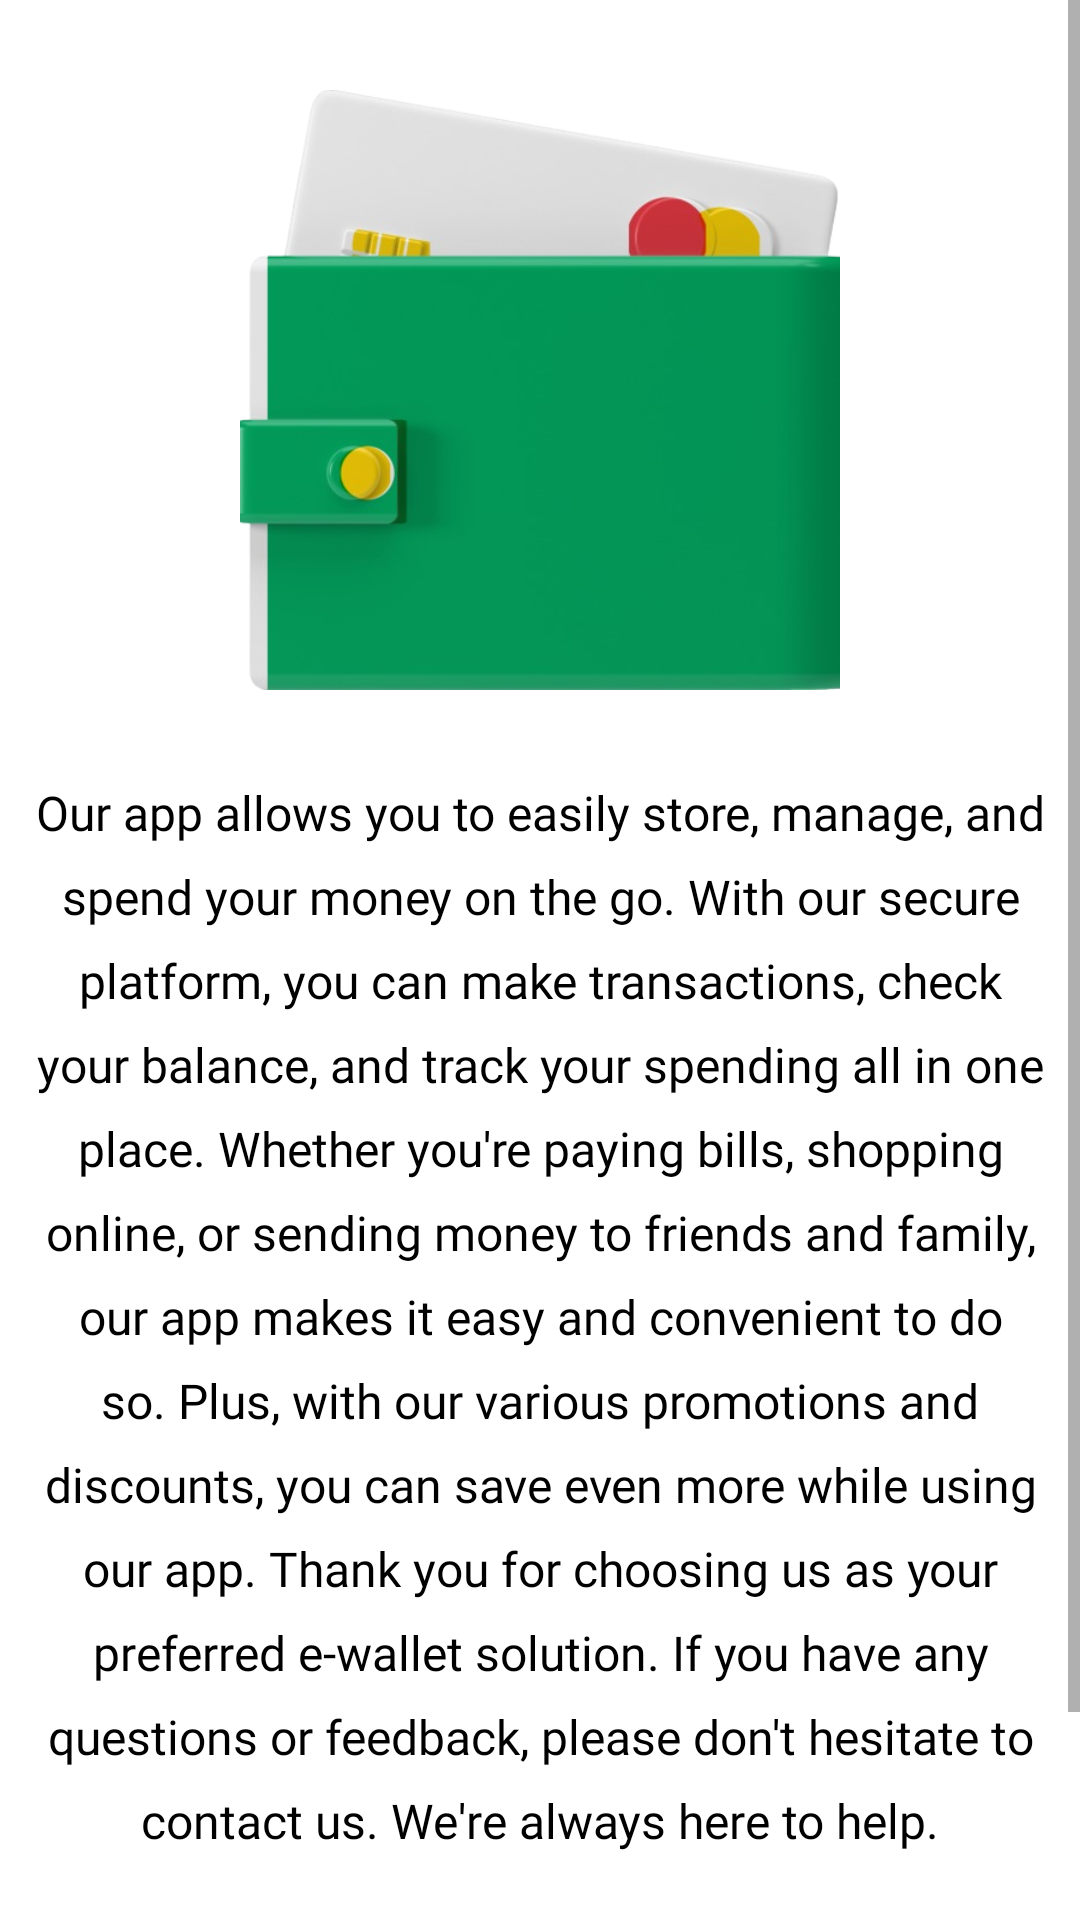

Layout XML and referenced resources for this Android screen:
<!-- AndroidManifest.xml: application theme Theme.Wallet -->
<!-- res/layout/fragment_about.xml -->
<?xml version="1.0" encoding="utf-8"?>
<layout xmlns:android="http://schemas.android.com/apk/res/android"
    xmlns:app="http://schemas.android.com/apk/res-auto"
    xmlns:tools="http://schemas.android.com/tools">

    <ScrollView
        android:layout_width="match_parent"
        android:layout_height="match_parent"
        android:background="@color/background_color">

        <androidx.constraintlayout.widget.ConstraintLayout
            android:layout_width="match_parent"
            android:layout_height="match_parent">

            <ImageView
                android:id="@+id/wallet_image"
                android:layout_width="match_parent"
                android:layout_height="200dp"
                android:layout_marginTop="30dp"
                android:src="@drawable/wallet3"
                app:layout_constraintEnd_toEndOf="parent"
                app:layout_constraintStart_toStartOf="parent"
                app:layout_constraintTop_toTopOf="parent" />

            <TextView
                android:layout_width="match_parent"
                android:layout_height="wrap_content"
                android:layout_marginHorizontal="10dp"
                android:layout_marginTop="30dp"
                android:fontFamily="@font/regular"
                android:lineHeight="28dp"
                android:paddingBottom="100dp"
                android:text="@string/our_app_allows_you_to_easily_store_manage_and_spend_your_money_on_the_go_with_our_secure_platform_you_can_make_transactions_check_your_balance_and_track_your_spending_all_in_one_place_whether_you_re_paying_bills_shopping_online_or_sending_money_to_friends_and_family_our_app_makes_it_easy_and_convenient_to_do_so_plus_with_our_various_promotions_and_discounts_you_can_save_even_more_while_using_our_app_thank_you_for_choosing_us_as_your_preferred_e_wallet_solution_if_you_have_any_questions_or_feedback_please_don_t_hesitate_to_contact_us_we_re_always_here_to_help"
                android:textAlignment="center"
                android:textColor="@color/black"
                android:textSize="16sp"
                app:layout_constraintEnd_toEndOf="parent"
                app:layout_constraintStart_toStartOf="parent"
                app:layout_constraintTop_toBottomOf="@+id/wallet_image" />

        </androidx.constraintlayout.widget.ConstraintLayout>
    </ScrollView>
</layout>
<!-- resources referenced by this layout -->
<resources>
  <color name="background_color">#FFFFFF</color>
  <color name="black">#FF000000</color>
  <!-- drawable wallet3: jpg bitmap (drawable, 16199 bytes) -->
  <string name="our_app_allows_you_to_easily_store_manage_and_spend_your_money_on_the_go_with_our_secure_platform_you_can_make_transactions_check_your_balance_and_track_your_spending_all_in_one_place_whether_you_re_paying_bills_shopping_online_or_sending_money_to_friends_and_family_our_app_makes_it_easy_and_convenient_to_do_so_plus_with_our_various_promotions_and_discounts_you_can_save_even_more_while_using_our_app_thank_you_for_choosing_us_as_your_preferred_e_wallet_solution_if_you_have_any_questions_or_feedback_please_don_t_hesitate_to_contact_us_we_re_always_here_to_help">Our app allows you to easily store, manage, and spend your money on the go. With our secure platform, you can make transactions, check your balance, and track your spending all in one place. Whether you\'re paying bills, shopping online, or sending money to friends and family, our app makes it easy and convenient to do so. Plus, with our various promotions and discounts, you can save even more while using our app. Thank you for choosing us as your preferred e-wallet solution. If you have any questions or feedback, please don\'t hesitate to contact us. We\'re always here to help.</string>
  <style name="Theme.Wallet" parent="Theme.MaterialComponents.DayNight.NoActionBar">
          
          <item name="colorPrimary">@color/black</item>
          <item name="colorPrimaryVariant">@color/black</item>
          <item name="colorOnPrimary">@color/white</item>
          
          <item name="colorSecondary">@color/teal_200</item>
          <item name="colorSecondaryVariant">@color/teal_700</item>
          <item name="colorOnSecondary">@color/black</item>
          
          <item name="android:statusBarColor">?attr/colorPrimaryVariant</item>
          
      </style>
  <color name="white">#FFFFFFFF</color>
  <color name="teal_200">#FF03DAC5</color>
  <color name="teal_700">#FF018786</color>
</resources>
